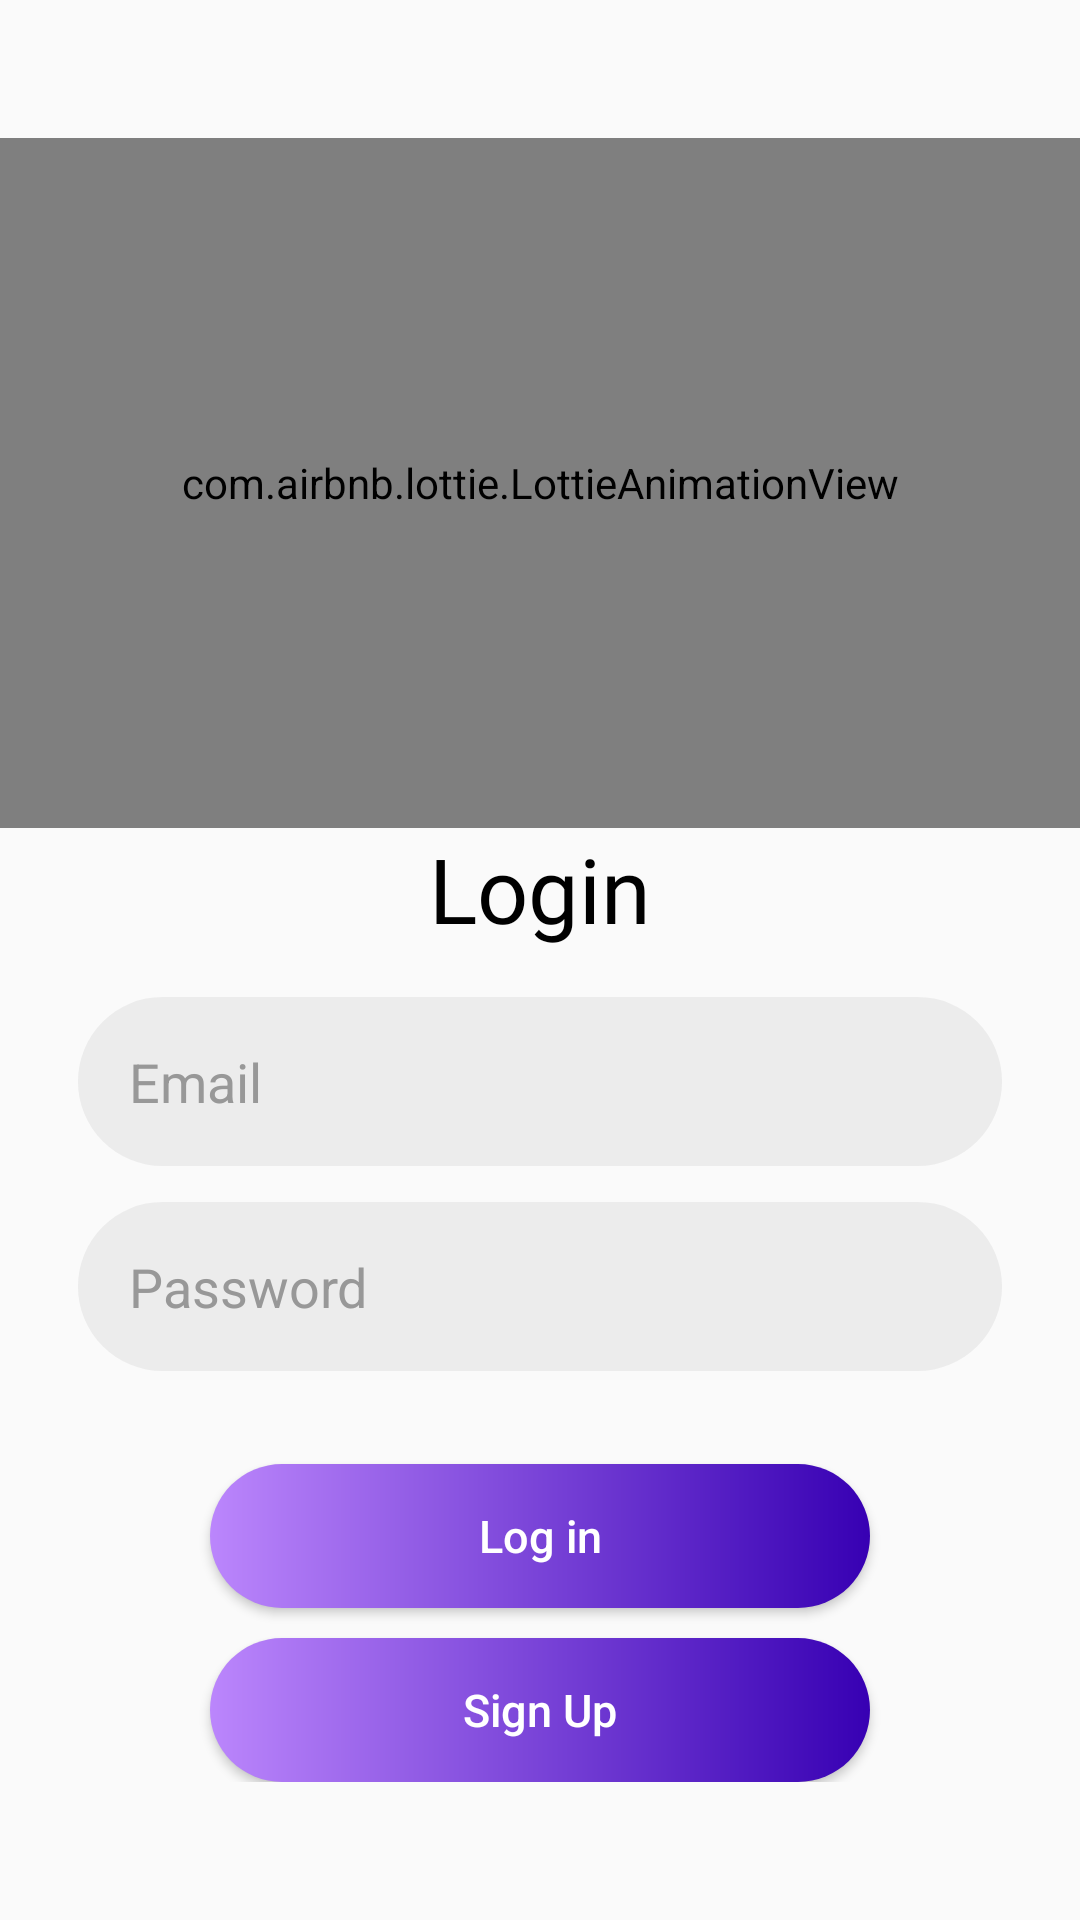

Here is an Android app screen rendered from its layout file. Give the layout XML and the strings, colors and styles it references.
<!-- AndroidManifest.xml: application theme Theme.EasyApplication -->
<!-- res/layout/activity_login.xml -->
<?xml version="1.0" encoding="utf-8"?>
<LinearLayout xmlns:app="http://schemas.android.com/apk/res-auto"
    xmlns:tools="http://schemas.android.com/tools"
    xmlns:android="http://schemas.android.com/apk/res/android"
    android:layout_width="match_parent"
    android:layout_height="match_parent"
    android:orientation="vertical"
    android:gravity="center"
    tools:context=".LogIn.UserLogin">




    <RelativeLayout
        android:layout_width="match_parent"
        android:layout_height="230dp">

        <com.airbnb.lottie.LottieAnimationView
            android:layout_width="match_parent"
            android:layout_height="match_parent"
            app:lottie_autoPlay="true"
            app:lottie_loop="true"
            app:lottie_rawRes="@raw/signup" />


    </RelativeLayout>

    <ScrollView
        android:layout_width="match_parent"
        android:layout_height="wrap_content">

        <LinearLayout
            android:layout_width="match_parent"
            android:orientation="vertical"
            android:gravity="center"
            android:layout_height="wrap_content">

            <TextView
                android:id="@+id/login_text"
                android:layout_width="wrap_content"
                android:layout_height="wrap_content"
                android:text="Login"
                android:layout_centerHorizontal="true"
                android:textSize="30dp"
                android:textColor="@color/black"
                android:fontFamily="@font/round_font"
                />



            <EditText
                android:id="@+id/uemail"
                android:layout_marginTop="15dp"
                android:layout_width="310dp"
                android:layout_height="wrap_content"
                android:hint="Email"
                android:textColorHint="#989898"
                android:layout_gravity="center"
                android:padding="17dp"
                android:drawableStart="@drawable/custom_email_icon"
                android:drawablePadding="12dp"
                android:background="@drawable/custom_input"
                android:paddingStart="18dp"
                android:paddingEnd="12dp"
                android:paddingLeft="18dp"
                android:paddingRight="12dp"
                android:inputType="textEmailAddress"
                android:drawableLeft="@drawable/custom_email_icon"
                />



            <EditText
                android:id="@+id/upass"
                android:layout_width="310dp"
                android:layout_height="wrap_content"
                android:hint="Password"
                android:textColorHint="#989898"
                android:layout_gravity="center"
                android:layout_marginTop="10dp"
                android:padding="17dp"
                android:drawableStart="@drawable/custom_lock_icon"
                android:drawablePadding="12dp"
                android:background="@drawable/custom_input"
                android:paddingStart="18dp"
                android:paddingEnd="12dp"
                android:paddingLeft="18dp"
                android:paddingRight="12dp"
                android:inputType="textPassword"
                android:drawableLeft="@drawable/custom_lock_icon" />

            <Button
                android:id="@+id/b5"
                android:layout_width="220dp"
                android:layout_height="wrap_content"
                android:text="Log in"
                android:textSize="15dp"
                android:textColor="@color/white"
                android:background="@drawable/custom_button"
                android:layout_gravity="center"
                android:layout_marginTop="30dp"
                android:textAllCaps="false"
                />

            <Button
                android:id="@+id/b6"
                android:layout_width="220dp"
                android:layout_height="wrap_content"
                android:text="Sign Up"
                android:textSize="15dp"
                android:textColor="@color/white"
                android:background="@drawable/custom_button"
                android:layout_gravity="center"
                android:layout_marginTop="10dp"
                android:textAllCaps="false"
                />




        </LinearLayout>

    </ScrollView>





</LinearLayout>
<!-- resources referenced by this layout -->
<resources>
  <color name="black">#FF000000</color>
  <color name="white">#FFFFFFFF</color>
  <!-- drawable custom_button (drawable) -->
  <?xml version="1.0" encoding="utf-8"?>
  <shape xmlns:android="http://schemas.android.com/apk/res/android" android:shape="rectangle">
  
      <gradient android:startColor="@color/purple_200" android:endColor="@color/purple_700" android:type="linear"/>
  
      <corners android:radius="50dp"/>
  
  
  
  
  </shape>
  <!-- drawable custom_input (drawable-xhdpi) -->
  <?xml version="1.0" encoding="utf-8"?>
  <selector xmlns:android="http://schemas.android.com/apk/res/android">
  
      <item android:state_enabled="true"  android:state_focused="true">
          <shape android:shape="rectangle">
              <solid android:color="@android:color/white"/>
              <corners android:radius="30dp"/>
              <stroke android:color="@color/purple_700" android:width="2dp"/>
          </shape>
      </item>
  
      <item android:state_enabled="true">
          <shape android:shape="rectangle">
              <solid android:color="#289E9E9E"/>
              <corners android:radius="30dp"/>
              <stroke android:color="#001E1E27" android:width="2dp"/>
          </shape>
      </item>
  
  
  </selector>
  <style name="Theme.EasyApplication" parent="Theme.AppCompat.DayNight.DarkActionBar">
          <item name="windowActionBar">false</item>
          <item name="windowNoTitle">true</item>
  
          <item name="colorPrimary">@color/purple_500</item>
          <item name="colorPrimaryVariant">@color/purple_700</item>
          <item name="colorOnPrimary">@color/white</item>
          
          <item name="colorSecondary">@color/teal_200</item>
          <item name="colorSecondaryVariant">@color/teal_700</item>
          <item name="colorOnSecondary">@color/black</item>
          
          <item name="android:statusBarColor" tools:targetApi="l">?attr/colorPrimaryVariant</item>
          
      </style>
  <color name="purple_200">#FFBB86FC</color>
  <color name="purple_700">#FF3700B3</color>
  <color name="purple_500">#2A29E7</color>
  <color name="teal_200">#FF03DAC5</color>
  <color name="teal_700">#FF018786</color>
</resources>
